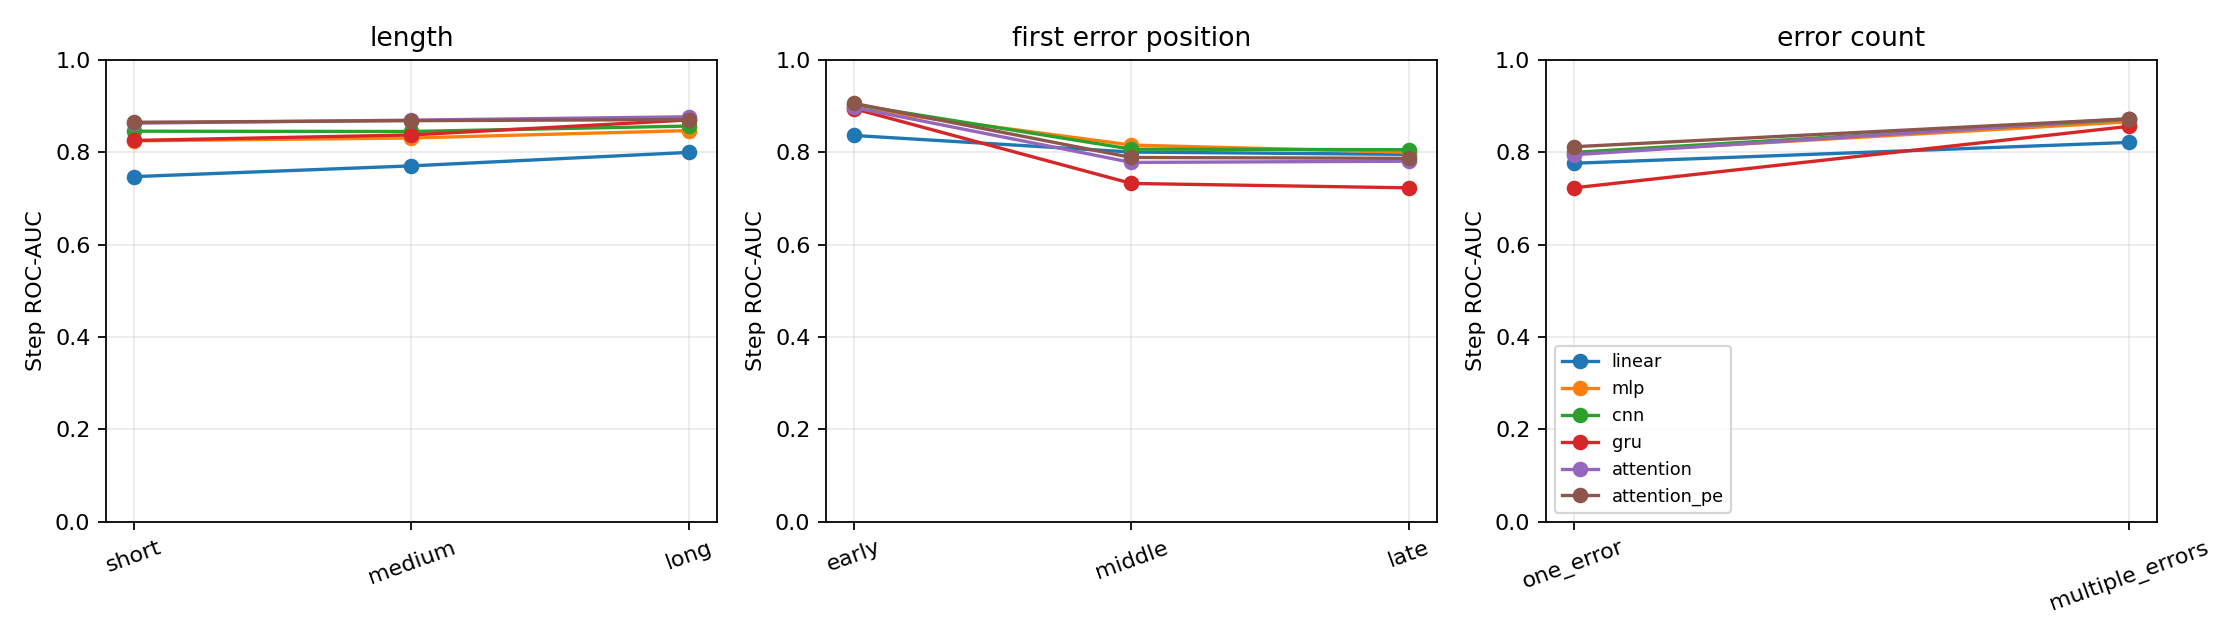

The file beside this chart, header and first rows:
head, group_type, group, n_trajectories, n_steps, accuracy, balanced_accuracy, roc_auc, average_precision, ranking_accuracy
linear, length, short, 929, 2775, 0.689, 0.6674, 0.7471, 0.7792, 0.9202
linear, length, medium, 653, 3840, 0.7078, 0.7078, 0.7704, 0.755, 0.8998
linear, length, long, 641, 7192, 0.7262, 0.7112, 0.7995, 0.7137, 0.9565
linear, error_count, one_error, 231, 930, 0.7312, 0.6864, 0.776, 0.9212, 0.9299
linear, error_count, multiple_errors, 1314, 9640, 0.7329, 0.7505, 0.8211, 0.5942, 0.9463
linear, first_error_position, early, 941, 7271, 0.7365, 0.767, 0.8362, 0.4868, 0.9532
linear, first_error_position, middle, 276, 1669, 0.7196, 0.7266, 0.8003, 0.7643, 0.9343
linear, first_error_position, late, 328, 1630, 0.7294, 0.7147, 0.7952, 0.91, 0.9309
mlp, length, short, 929, 2775, 0.7492, 0.7435, 0.8245, 0.8496, 0.9088
mlp, length, medium, 653, 3840, 0.7518, 0.7519, 0.8307, 0.8229, 0.9096
mlp, length, long, 641, 7192, 0.7654, 0.7548, 0.8467, 0.7683, 0.9668
mlp, error_count, one_error, 231, 930, 0.743, 0.7435, 0.7968, 0.8915, 0.927
mlp, error_count, multiple_errors, 1314, 9640, 0.7849, 0.7865, 0.8656, 0.6609, 0.956
mlp, first_error_position, early, 941, 7271, 0.804, 0.8198, 0.8949, 0.5622, 0.97
mlp, first_error_position, middle, 276, 1669, 0.7334, 0.7377, 0.8154, 0.7699, 0.9314
mlp, first_error_position, late, 328, 1630, 0.7282, 0.7381, 0.7998, 0.8864, 0.9267
cnn, length, short, 929, 2775, 0.7679, 0.7613, 0.8454, 0.8728, 0.9359
cnn, length, medium, 653, 3840, 0.7604, 0.7605, 0.8448, 0.8409, 0.9271
cnn, length, long, 641, 7192, 0.7736, 0.7605, 0.8565, 0.7756, 0.9617
cnn, error_count, one_error, 231, 930, 0.743, 0.7377, 0.7995, 0.8833, 0.9514
cnn, error_count, multiple_errors, 1314, 9640, 0.7951, 0.7885, 0.8708, 0.6664, 0.9548
cnn, first_error_position, early, 941, 7271, 0.82, 0.8287, 0.9031, 0.5867, 0.9685
cnn, first_error_position, middle, 276, 1669, 0.7238, 0.725, 0.8066, 0.7497, 0.9247
cnn, first_error_position, late, 328, 1630, 0.7276, 0.737, 0.8053, 0.885, 0.9447
gru, length, short, 929, 2775, 0.7431, 0.7274, 0.8254, 0.8534, 0.8846
gru, length, medium, 653, 3840, 0.7615, 0.7614, 0.8373, 0.8308, 0.9132
gru, length, long, 641, 7192, 0.7903, 0.7738, 0.8697, 0.8055, 0.9606
gru, error_count, one_error, 231, 930, 0.6968, 0.6722, 0.7228, 0.8454, 0.9328
gru, error_count, multiple_errors, 1314, 9640, 0.7809, 0.7743, 0.8559, 0.6392, 0.9496
gru, first_error_position, early, 941, 7271, 0.8139, 0.8092, 0.8943, 0.5945, 0.9734
gru, first_error_position, middle, 276, 1669, 0.6735, 0.6768, 0.7323, 0.6396, 0.9092
gru, first_error_position, late, 328, 1630, 0.6957, 0.6716, 0.7228, 0.8357, 0.9102
attention, length, short, 929, 2775, 0.7823, 0.7737, 0.8628, 0.8809, 0.9202
attention, length, medium, 653, 3840, 0.7865, 0.7864, 0.8693, 0.8649, 0.9389
attention, length, long, 641, 7192, 0.8009, 0.7903, 0.8765, 0.8075, 0.9785
attention, error_count, one_error, 231, 930, 0.7624, 0.7419, 0.7944, 0.8771, 0.9485
attention, error_count, multiple_errors, 1314, 9640, 0.7963, 0.7948, 0.8724, 0.6531, 0.97
attention, first_error_position, early, 941, 7271, 0.8233, 0.8188, 0.8968, 0.5707, 0.9821
attention, first_error_position, middle, 276, 1669, 0.7124, 0.7197, 0.7778, 0.6829, 0.9502
attention, first_error_position, late, 328, 1630, 0.7423, 0.7219, 0.7804, 0.8587, 0.9442
attention_pe, length, short, 929, 2775, 0.7874, 0.7789, 0.8647, 0.8848, 0.9359
attention_pe, length, medium, 653, 3840, 0.8008, 0.8007, 0.8681, 0.8587, 0.9343
attention_pe, length, long, 641, 7192, 0.7977, 0.7854, 0.8706, 0.8005, 0.9827
attention_pe, error_count, one_error, 231, 930, 0.7763, 0.7701, 0.8117, 0.8835, 0.9528
attention_pe, error_count, multiple_errors, 1314, 9640, 0.8036, 0.8004, 0.8721, 0.6543, 0.9734
attention_pe, first_error_position, early, 941, 7271, 0.8308, 0.8339, 0.9057, 0.582, 0.9817
attention_pe, first_error_position, middle, 276, 1669, 0.7286, 0.7338, 0.7885, 0.7215, 0.9668
attention_pe, first_error_position, late, 328, 1630, 0.7436, 0.7389, 0.7867, 0.8579, 0.9431
